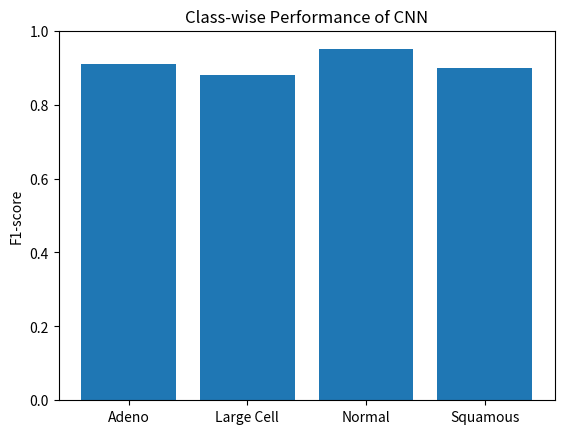

Reproduce this figure in Python.
import matplotlib.pyplot as plt

classes = ["Adeno", "Large Cell", "Normal", "Squamous"]
f1_scores = [0.91, 0.88, 0.95, 0.90]  # example

plt.bar(classes, f1_scores)
plt.ylim(0, 1)
plt.ylabel("F1-score")
plt.title("Class-wise Performance of CNN")
plt.show()
